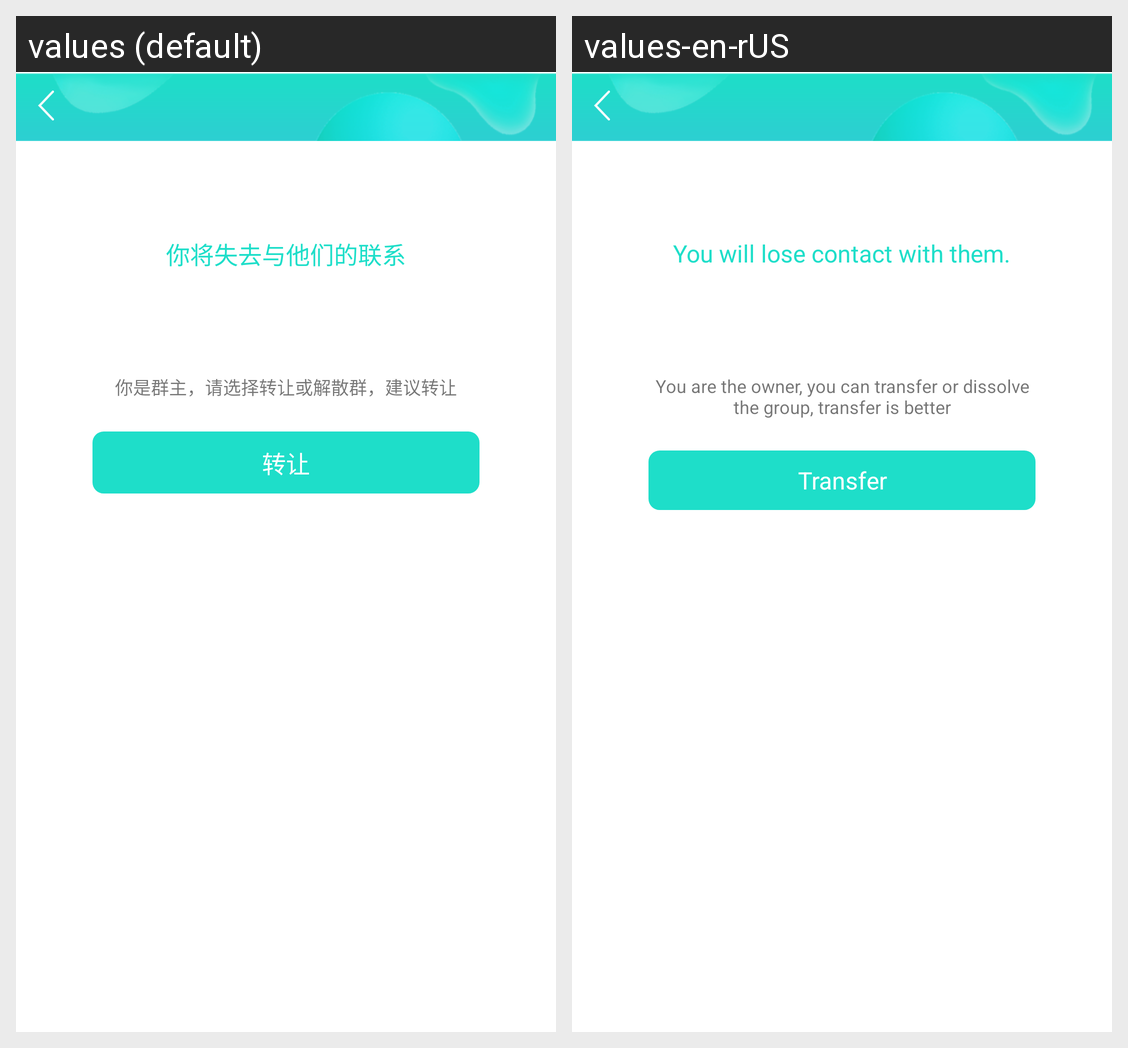

Here is an Android app screen in its default locale and in the app's own translations. Write out the translated-string differences for the strings that appear on this screen.
Android screen res/layout/activity_exit_or_transfer_group.xml rendered under 2 locales, left to right: values (default), values-en-rUS. Device: Nexus 5 (rendered at 1080×1920; each locale shown at half size, 540×960, under a caption strip naming it); theme SwipeBack.Transparent.Theme.
Strings drawn on this screen, with the default value and each locale's value (text and hints the layout hard-codes, and strings that could not be matched under every locale, appear in the picture but are not listed):

exit_group_disconnected
  values: 你将失去与他们的联系
  values-en-rUS: You will lose contact with them.

exit_group_choose_transfer_or_dismiss
  values: 你是群主，请选择转让或解散群，建议转让
  values-en-rUS: You are the owner, you can transfer or dissolve the group, transfer is better

exit_group_transfer
  values: 转让
  values-en-rUS: Transfer
